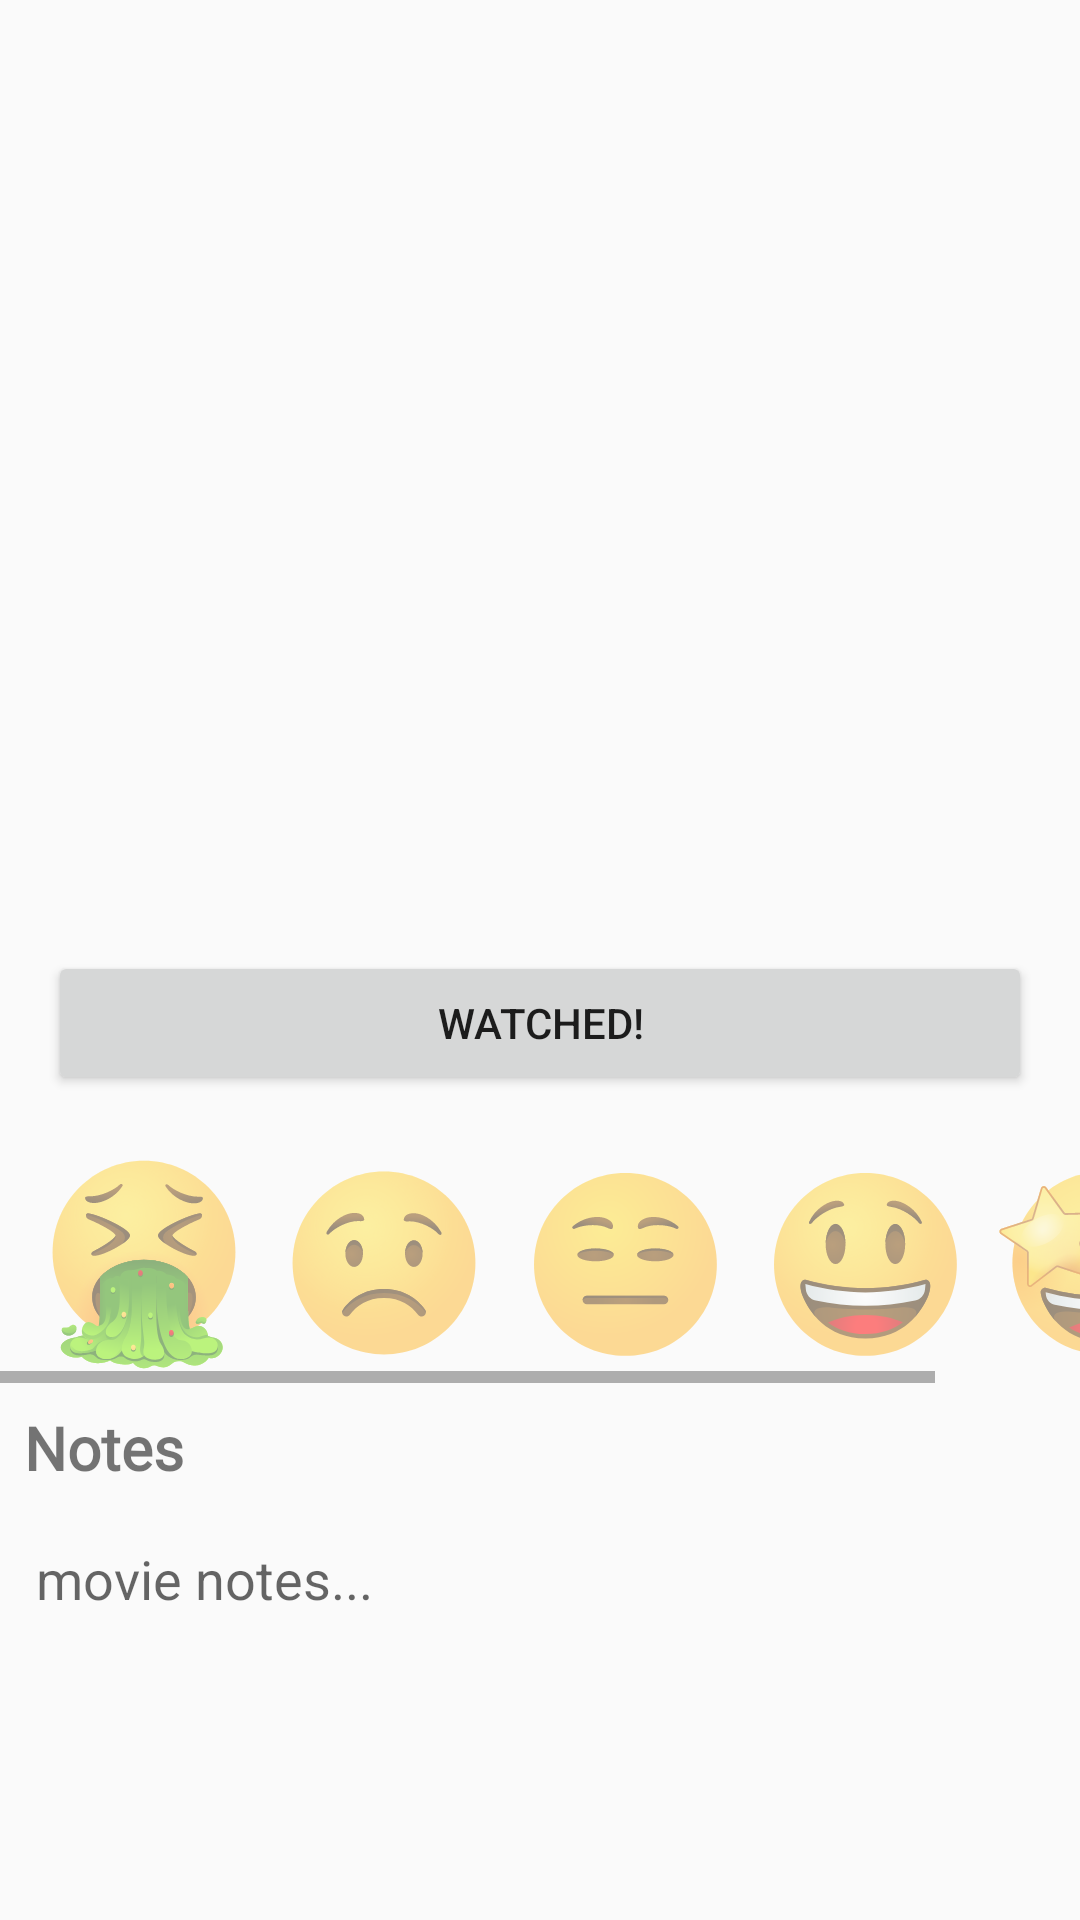

Here is an Android app screen rendered from its layout file. Give the layout XML and the strings, colors and styles it references.
<!-- AndroidManifest.xml: application theme Theme.WannaWatch -->
<!-- res/layout/fragment_detail.xml -->
<?xml version="1.0" encoding="utf-8"?>
<layout xmlns:tools="http://schemas.android.com/tools"
    xmlns:android="http://schemas.android.com/apk/res/android"
    xmlns:app="http://schemas.android.com/apk/res-auto">

    <data>
        <variable
            name="handler"
            type="com.zed.wannawatch.ui.screens.detail.DetailFragment"
            />
    </data>

    <androidx.constraintlayout.widget.ConstraintLayout
        android:layout_width="match_parent"
        android:layout_height="match_parent"
        tools:context=".ui.screens.detail.DetailActivity">


        <TextView
            android:id="@+id/movieTitle"
            android:layout_width="wrap_content"
            android:layout_height="wrap_content"
            android:layout_marginTop="16dp"
            android:fontFamily="@font/roboto"
            android:textAlignment="center"
            android:textSize="24sp"
            android:textStyle="bold"
            app:layout_constraintEnd_toEndOf="parent"
            app:layout_constraintStart_toStartOf="parent"
            app:layout_constraintTop_toBottomOf="@+id/posterImage"
            tools:text="Movie Title" />

        <ImageView
            android:id="@+id/posterImage"
            android:layout_width="150dp"
            android:layout_height="222.5dp"
            android:layout_marginTop="32dp"
            app:layout_constraintEnd_toEndOf="parent"
            app:layout_constraintHorizontal_bias="0.498"
            app:layout_constraintStart_toStartOf="parent"
            app:layout_constraintTop_toTopOf="parent"
            app:srcCompat="@drawable/ic_launcher_background" />

        <Button
            android:id="@+id/watchedButton"
            android:layout_width="0dp"
            android:layout_height="wrap_content"
            android:layout_marginStart="16dp"
            android:layout_marginTop="14dp"
            android:layout_marginEnd="16dp"
            android:text="Watched!"
            app:layout_constraintEnd_toEndOf="parent"
            app:layout_constraintStart_toStartOf="parent"
            app:layout_constraintTop_toBottomOf="@+id/movieTitle" />

        <TextView
            android:id="@+id/notesTitle"
            style="@style/titleStyle"
            android:layout_width="wrap_content"
            android:layout_height="wrap_content"
            android:layout_marginStart="8dp"
            android:layout_marginTop="8dp"
            android:text="Notes"
            app:layout_constraintStart_toStartOf="parent"
            app:layout_constraintTop_toBottomOf="@+id/emojiRatingScrollView" />

        <EditText
            android:id="@+id/notesTextInput"
            android:layout_width="0dp"
            android:layout_height="150dp"
            android:layout_marginStart="8dp"
            android:layout_marginTop="8dp"
            android:layout_marginEnd="8dp"
            android:gravity="start"
            android:hint="movie notes..."
            android:inputType="textMultiLine"
            android:scrollHorizontally="false"
            app:layout_constraintEnd_toEndOf="parent"
            app:layout_constraintStart_toStartOf="parent"
            app:layout_constraintTop_toBottomOf="@+id/notesTitle" />

        <HorizontalScrollView
            android:id="@+id/emojiRatingScrollView"
            android:layout_width="wrap_content"
            android:layout_height="wrap_content"
            app:layout_constraintEnd_toEndOf="parent"
            app:layout_constraintStart_toStartOf="parent"
            app:layout_constraintTop_toBottomOf="@+id/watchedButton">
                <RadioGroup
                    android:id="@+id/ratingEmojiGroup"
                    android:layout_width="wrap_content"
                    android:layout_height="wrap_content"
                    android:layout_marginTop="16dp"
                    android:paddingStart="8dp"
                    android:paddingEnd="8dp"
                    android:orientation="horizontal">

                    <android.widget.RadioButton
                        android:id="@+id/oneStar"
                        android:layout_width="80dp"
                        android:layout_height="80dp"
                        android:button="@drawable/one_star_selector" />

                    <android.widget.RadioButton
                        android:id="@+id/twoStar"
                        android:layout_width="80dp"
                        android:layout_height="80dp"
                        android:button="@drawable/two_star_selector" />

                    <android.widget.RadioButton
                        android:id="@+id/threeStar"
                        android:layout_width="80dp"
                        android:layout_height="80dp"
                        android:button="@drawable/three_star_selector" />

                    <android.widget.RadioButton
                        android:id="@+id/fourStar"
                        android:layout_width="80dp"
                        android:layout_height="80dp"
                        android:button="@drawable/four_star_selector" />

                    <android.widget.RadioButton
                        android:id="@+id/fiveStar"
                        android:layout_width="80dp"
                        android:layout_height="80dp"
                        android:button="@drawable/five_star_selector" />
                </RadioGroup>
        </HorizontalScrollView>


    </androidx.constraintlayout.widget.ConstraintLayout>
</layout>
<!-- resources referenced by this layout -->
<resources>
  <!-- drawable five_star_selector (drawable) -->
  <?xml version="1.0" encoding="utf-8"?>
  <selector xmlns:android="http://schemas.android.com/apk/res/android">
      <item android:drawable="@drawable/star_struck" android:state_checked="true" android:state_focused="true"/>
      <item android:drawable="@drawable/star_struck_deselected" android:state_checked="false" android:state_focused="true"/>
  
      <item android:drawable="@drawable/star_struck" android:state_checked="true" />
      <item android:drawable="@drawable/star_struck_deselected" android:state_checked="false" />
  </selector>
  <!-- drawable four_star_selector (drawable) -->
  <?xml version="1.0" encoding="utf-8"?>
  <selector xmlns:android="http://schemas.android.com/apk/res/android">
      <item android:drawable="@drawable/grinning_face_with_big_eyes" android:state_checked="true" android:state_focused="true"/>
      <item android:drawable="@drawable/grinning_face_with_big_eyes_deselected" android:state_checked="false" android:state_focused="true"/>
  
      <item android:drawable="@drawable/grinning_face_with_big_eyes" android:state_checked="true" />
      <item android:drawable="@drawable/grinning_face_with_big_eyes_deselected" android:state_checked="false" />
  </selector>
  <!-- drawable one_star_selector (drawable) -->
  <?xml version="1.0" encoding="utf-8"?>
  <selector xmlns:android="http://schemas.android.com/apk/res/android">
      <item android:drawable="@drawable/vomiting_face" android:state_checked="true" android:state_focused="true"/>
      <item android:drawable="@drawable/vomiting_face_deselected" android:state_checked="false" android:state_focused="true"/>
  
      <item android:drawable="@drawable/vomiting_face" android:state_checked="true" />
      <item android:drawable="@drawable/vomiting_face_deselected" android:state_checked="false" />
  
  </selector>
  <!-- drawable three_star_selector (drawable) -->
  <?xml version="1.0" encoding="utf-8"?>
  <selector xmlns:android="http://schemas.android.com/apk/res/android">
      <item android:drawable="@drawable/meh_face" android:state_checked="true" android:state_focused="true"/>
      <item android:drawable="@drawable/meh_face_deselected" android:state_checked="false" android:state_focused="true"/>
  
      <item android:drawable="@drawable/meh_face" android:state_checked="true" />
      <item android:drawable="@drawable/meh_face_deselected" android:state_checked="false" />
  </selector>
  <!-- drawable two_star_selector (drawable) -->
  <?xml version="1.0" encoding="utf-8"?>
  <selector xmlns:android="http://schemas.android.com/apk/res/android">
  
      <item android:drawable="@drawable/frowning_face" android:state_checked="true" android:state_focused="true"/>
      <item android:drawable="@drawable/frowning_face_deselected" android:state_checked="false" android:state_focused="true"/>
  
      <item android:drawable="@drawable/frowning_face" android:state_checked="true" />
      <item android:drawable="@drawable/frowning_face_deselected" android:state_checked="false" />
  </selector>
  <style name="titleStyle">
          <item name="android:fontFamily">@font/roboto</item>
          <item name="android:textSize">20sp</item>
          <item name="android:textStyle">bold</item>
      </style>
  <style name="Theme.WannaWatch" parent="android:Theme.Material.Light.NoActionBar" />
  <!-- drawable star_struck: vector/xml drawable (drawable, 29349 chars, omitted) -->
  <!-- drawable star_struck_deselected: vector/xml drawable (drawable, 29373 chars, omitted) -->
  <!-- drawable vomiting_face: vector/xml drawable (drawable, 35861 chars, omitted) -->
  <!-- drawable meh_face: vector/xml drawable (drawable, 6403 chars, omitted) -->
  <!-- drawable meh_face_deselected: vector/xml drawable (drawable, 6427 chars, omitted) -->
  <!-- drawable frowning_face: vector/xml drawable (drawable, 6547 chars, omitted) -->
  <!-- drawable frowning_face_deselected: vector/xml drawable (drawable, 6566 chars, omitted) -->
</resources>
